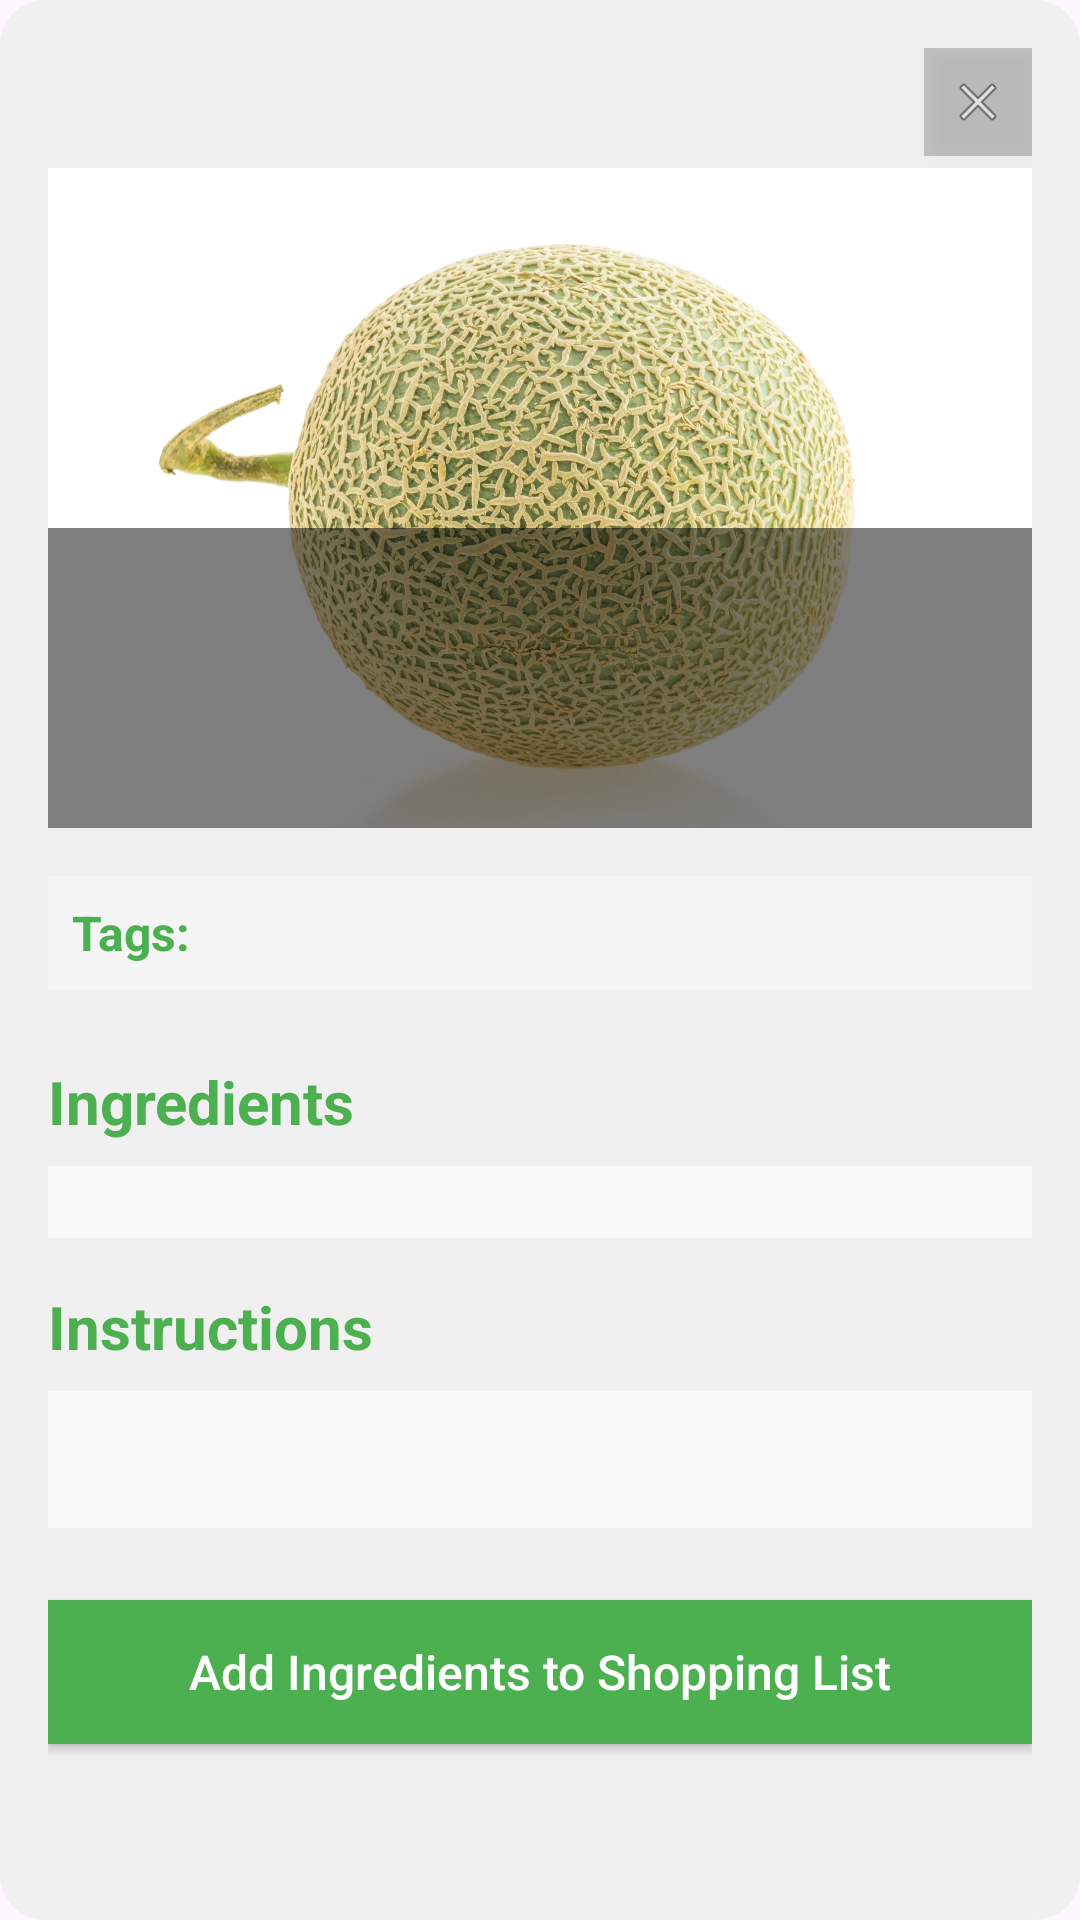

Produce the Android XML layout that renders to this screen, including the resource entries it uses.
<!-- AndroidManifest.xml: application theme Theme.KitchenKompanion -->
<!-- res/layout/recipes_popup.xml -->
<?xml version="1.0" encoding="utf-8"?>
<RelativeLayout xmlns:android="http://schemas.android.com/apk/res/android"
    xmlns:app="http://schemas.android.com/apk/res-auto"
    android:layout_width="match_parent"
    android:layout_height="match_parent"
    android:background="@drawable/recipe_background"
    android:padding="16dp">

    <ImageView
        android:id="@+id/ivClose"
        android:layout_width="36dp"
        android:layout_height="36dp"
        android:layout_alignParentEnd="true"
        android:padding="8dp"
        android:elevation="4dp"
        android:background="#33000000"
        android:src="@android:drawable/ic_menu_close_clear_cancel" />

    <ScrollView
        android:layout_width="match_parent"
        android:layout_height="match_parent"
        android:layout_marginTop="40dp">

        <LinearLayout
            android:layout_width="match_parent"
            android:layout_height="wrap_content"
            android:orientation="vertical">

            <RelativeLayout
                android:layout_width="match_parent"
                android:layout_height="220dp">

                <ImageView
                    android:id="@+id/ivRecipeImage"
                    android:layout_width="match_parent"
                    android:layout_height="match_parent"
                    android:scaleType="centerCrop"
                    android:src="@drawable/melon" />

                <View
                    android:layout_width="match_parent"
                    android:layout_height="100dp"
                    android:layout_alignParentBottom="true"
                    android:background="#80000000" />

                <TextView
                    android:id="@+id/tvRecipeName"
                    android:layout_width="match_parent"
                    android:layout_height="wrap_content"
                    android:layout_alignParentBottom="true"
                    android:padding="16dp"
                    android:textColor="#FFFFFF"
                    android:textSize="28sp"
                    android:textStyle="bold"
                    android:shadowColor="#80000000"
                    android:shadowDx="1"
                    android:shadowDy="1"
                    android:shadowRadius="3" />
            </RelativeLayout>

            <LinearLayout
                android:layout_width="match_parent"
                android:layout_height="wrap_content"
                android:orientation="horizontal"
                android:layout_marginTop="16dp"
                android:layout_marginBottom="8dp"
                android:padding="8dp"
                android:background="#F5F5F5">

                <TextView
                    android:layout_width="wrap_content"
                    android:layout_height="wrap_content"
                    android:text="Tags: "
                    android:textSize="16sp"
                    android:textStyle="bold"
                    android:textColor="#4CAF50"/>

                <TextView
                    android:id="@+id/tvRecipeTags"
                    android:layout_width="wrap_content"
                    android:layout_height="wrap_content"
                    android:textSize="16sp"
                    android:textColor="#333333"/>
            </LinearLayout>

            <TextView
                android:layout_width="match_parent"
                android:layout_height="wrap_content"
                android:text="Ingredients"
                android:textSize="20sp"
                android:textStyle="bold"
                android:textColor="#4CAF50"
                android:layout_marginTop="16dp"
                android:layout_marginBottom="8dp"/>

            <LinearLayout
                android:id="@+id/llIngredients"
                android:layout_width="match_parent"
                android:layout_height="wrap_content"
                android:orientation="vertical"
                android:padding="12dp"
                android:background="#F9F9F9"
                android:layout_marginBottom="16dp"/>

            <TextView
                android:layout_width="match_parent"
                android:layout_height="wrap_content"
                android:text="Instructions"
                android:textSize="20sp"
                android:textStyle="bold"
                android:textColor="#4CAF50"
                android:layout_marginBottom="8dp"/>

            <TextView
                android:id="@+id/tvRecipeDescription"
                android:layout_width="match_parent"
                android:layout_height="wrap_content"
                android:padding="12dp"
                android:textSize="16sp"
                android:lineSpacingExtra="6dp"
                android:background="#F9F9F9"
                android:layout_marginBottom="16dp"/>

            <Button
                android:id="@+id/btnAddToShoppingList"
                android:layout_width="match_parent"
                android:layout_height="wrap_content"
                android:text="Add Ingredients to Shopping List"
                android:textColor="#FFFFFF"
                android:textAllCaps="false"
                android:textSize="16sp"
                android:padding="12dp"
                android:layout_marginTop="8dp"
                android:layout_marginBottom="16dp"
                android:background="#4CAF50"/>
        </LinearLayout>
    </ScrollView>
</RelativeLayout>
<!-- resources referenced by this layout -->
<resources>
  <!-- drawable melon: jpg bitmap (drawable, 634300 bytes) -->
  <!-- drawable recipe_background (drawable) -->
  <?xml version="1.0" encoding="utf-8"?>
  <shape android:shape="rectangle"
      xmlns:android="http://schemas.android.com/apk/res/android">
  <solid android:color="#F0F0F0"/>
      <corners android:radius="15dp"/>
  </shape>
  <style name="Theme.KitchenKompanion" parent="Base.Theme.KitchenKompanion" />
  <style name="Base.Theme.KitchenKompanion" parent="Theme.Material3.DayNight.NoActionBar">
          
          
      </style>
</resources>
